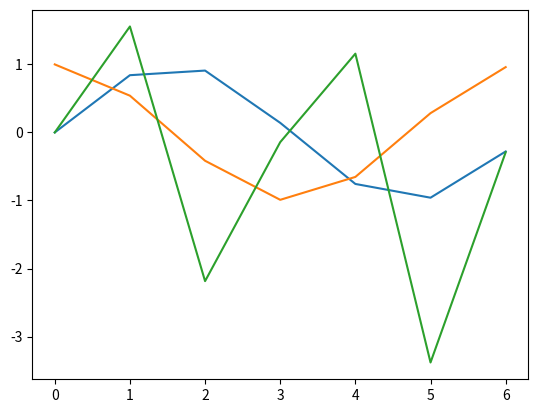

Recreate this plot in Python.
import matplotlib.pyplot as plt
import numpy as np

x = np.arange(2*np.pi)
sine = np.sin(x)
cosine = np.cos(x)
tangent = np.tan(x)

plt.plot(x, sine)
plt.plot(x, cosine)
plt.plot(x, tangent)
plt.show()
